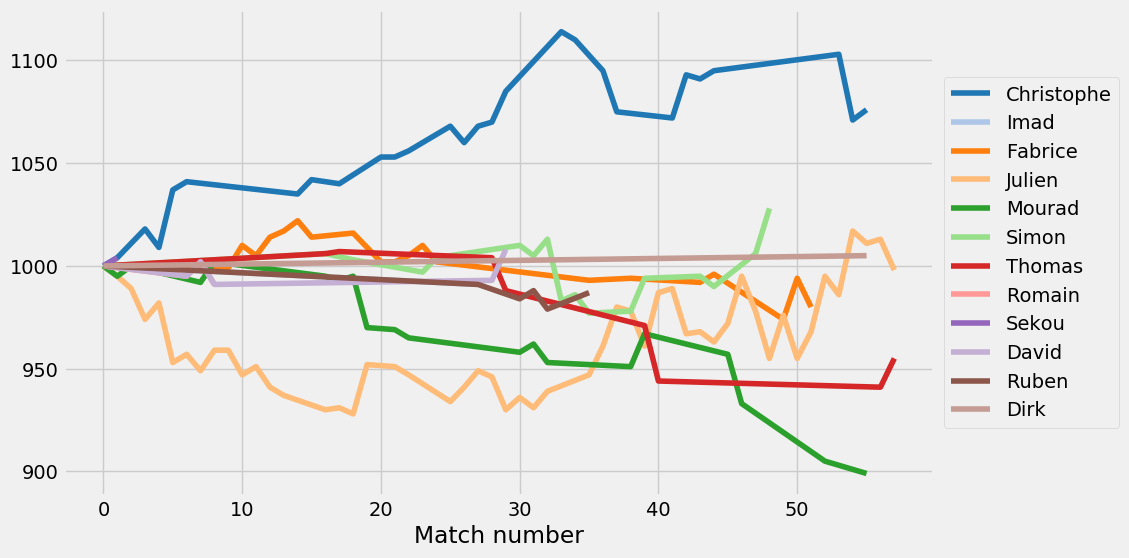

Source data for this figure (header and first rows):
datetime, match_number, player, elo
1970-01-01 00:00:00, 0, Christophe, 1000
1970-01-01 00:00:00, 0, Imad, 1000
1970-01-01 00:00:00, 0, Fabrice, 1000
1970-01-01 00:00:00, 0, Julien, 1000
1970-01-01 00:00:00, 0, Mourad, 1000
1970-01-01 00:00:00, 0, Simon, 1000
1970-01-01 00:00:00, 0, Thomas, 1000
1970-01-01 00:00:00, 0, Romain, 1000
1970-01-01 00:00:00, 0, Sekou, 1000
1970-01-01 00:00:00, 0, David, 1000
1970-01-01 00:00:00, 0, Ruben, 1000
1970-01-01 00:00:00, 0, Dirk, 1000
2019-03-01 12:22:03, 1, Christophe, 1004
2019-03-01 12:22:03, 1, Sekou, 1004
2019-03-01 12:22:03, 1, Julien, 995
2019-03-01 12:22:03, 1, Mourad, 995
2019-03-02 12:22:03, 2, Mourad, 1000
2019-03-02 12:22:03, 2, Julien, 989
2019-03-03 12:22:03, 3, Christophe, 1018
2019-03-03 12:22:03, 3, Julien, 974
2019-03-04 12:22:03, 4, Julien, 982
2019-03-04 12:22:03, 4, Christophe, 1009
2019-03-05 12:22:03, 5, Christophe, 1037
2019-03-05 12:22:03, 5, Julien, 953
2019-03-06 12:22:03, 6, Christophe, 1041
2019-03-06 12:22:03, 6, Julien, 957
2019-03-06 12:22:03, 6, David, 995
2019-03-06 12:22:03, 6, Romain, 995
2019-03-07 12:22:03, 7, David, 1002
2019-03-07 12:22:03, 7, Romain, 1002
2019-03-07 12:22:03, 7, Julien, 949
2019-03-07 12:22:03, 7, Mourad, 992
2019-03-08 12:22:03, 8, Julien, 959
2019-03-08 12:22:03, 8, Mourad, 1002
2019-03-08 12:22:03, 8, David, 991
2019-03-08 12:22:03, 8, Romain, 991
2019-03-09 12:22:03, 9, Fabrice, 999
2019-03-09 12:22:03, 9, Julien, 959
2019-03-10 12:22:03, 10, Fabrice, 1010
2019-03-10 12:22:03, 10, Julien, 947
2019-03-11 12:22:03, 11, Fabrice, 1005
2019-03-11 12:22:03, 11, Julien, 951
2019-03-12 12:22:03, 12, Fabrice, 1014
2019-03-12 12:22:03, 12, Julien, 941
2019-03-13 12:22:03, 13, Fabrice, 1017
2019-03-13 12:22:03, 13, Julien, 937
2019-03-14 12:22:03, 14, Fabrice, 1022
2019-03-14 12:22:03, 14, Christophe, 1035
2019-03-15 12:22:03, 15, Christophe, 1042
2019-03-15 12:22:03, 15, Fabrice, 1014
2019-03-16 12:22:03, 16, Simon, 1006
2019-03-16 12:22:03, 16, Thomas, 1006
2019-03-16 12:22:03, 16, Julien, 930
2019-03-16 12:22:03, 16, Mourad, 995
2019-03-17 12:22:03, 17, Mourad, 993
2019-03-17 12:22:03, 17, Christophe, 1040
2019-03-17 12:22:03, 17, Julien, 931
2019-03-17 12:22:03, 17, Thomas, 1007
2019-03-18 12:22:03, 18, Mourad, 995
2019-03-18 12:22:03, 18, Fabrice, 1016
... 108 more rows
